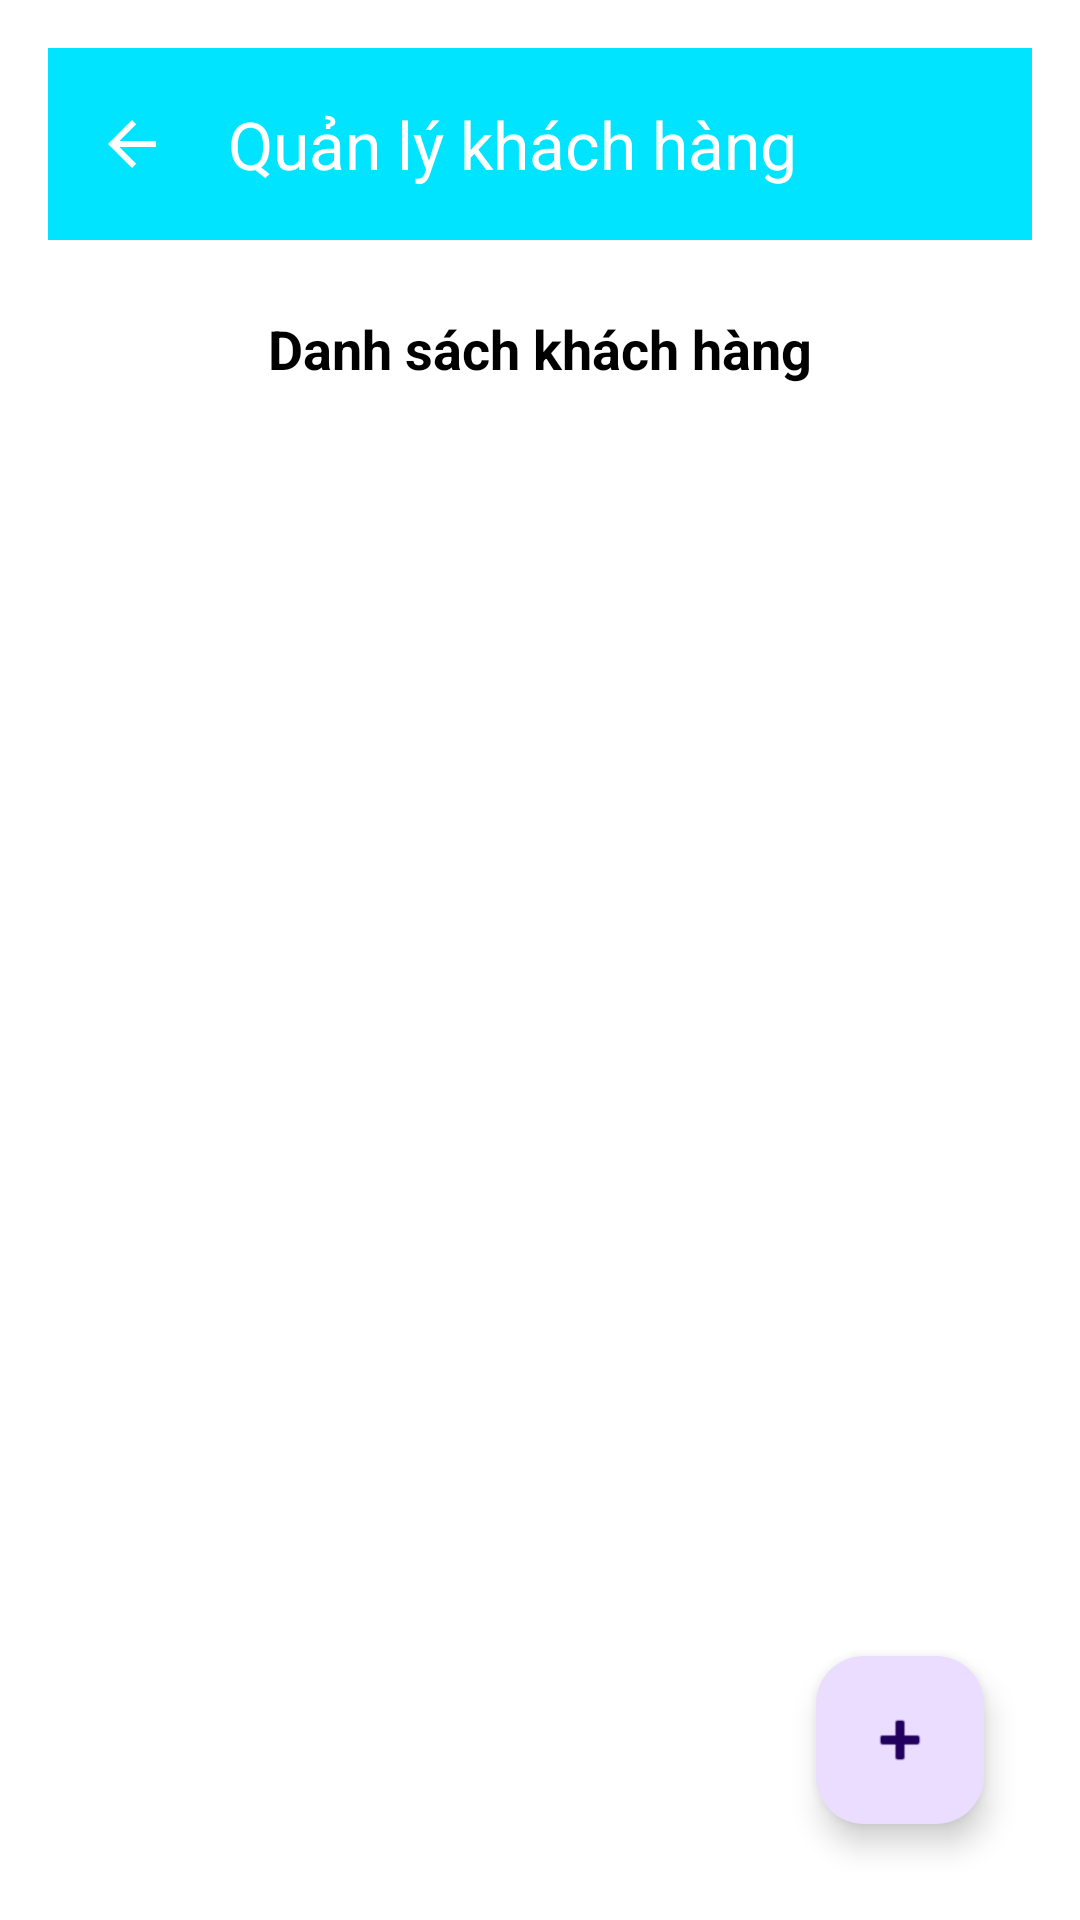

The Android layout XML behind this screen, and the referenced resources:
<!-- AndroidManifest.xml: application theme Theme.DuAnMau_Ph41045 -->
<!-- res/layout/activity_quan_ly_khach_hang.xml -->
<?xml version="1.0" encoding="utf-8"?>
<LinearLayout xmlns:android="http://schemas.android.com/apk/res/android"
    xmlns:app="http://schemas.android.com/apk/res-auto"
    xmlns:tools="http://schemas.android.com/tools"
    android:layout_width="match_parent"
    android:layout_height="match_parent"
    android:orientation="vertical"
    android:padding="16dp"
    android:background="@android:color/white"
    >

    
    <androidx.appcompat.widget.Toolbar
        android:id="@+id/toolbar"
        android:layout_width="match_parent"
        android:layout_height="?attr/actionBarSize"
        android:background="#00E4FF"
        android:theme="@style/ThemeOverlay.AppCompat.Dark.ActionBar"
        app:title="Quản lý khách hàng"
        app:navigationIcon="?attr/homeAsUpIndicator" />

    
    <TextView
        android:layout_width="wrap_content"
        android:layout_height="wrap_content"
        android:text="Danh sách khách hàng"
        android:textSize="18sp"
        android:textStyle="bold"
        android:gravity="center"
        android:layout_gravity="center_horizontal"
        android:padding="12dp"
        android:layout_marginTop="12dp"
        android:layout_marginBottom="8dp"
        android:textColor="@android:color/black"/>

    <RelativeLayout
        android:layout_width="match_parent"
        android:layout_height="match_parent">

        
        <ListView
            android:id="@+id/lvKhachHang"
            android:layout_width="match_parent"
            android:layout_height="match_parent"
            android:layout_above="@id/fabThemKhachHang"
            android:divider="@android:color/darker_gray"
            android:dividerHeight="1dp"
            android:paddingTop="4dp"
            android:paddingBottom="4dp"/>

        
        <com.google.android.material.floatingactionbutton.FloatingActionButton
            android:id="@+id/fabThemKhachHang"
            android:layout_width="wrap_content"
            android:layout_height="wrap_content"
            android:layout_alignParentEnd="true"
            android:layout_alignParentBottom="true"
            android:layout_margin="16dp"
            android:src="@android:drawable/ic_input_add"
            android:contentDescription="Thêm khách hàng" />
    </RelativeLayout>
</LinearLayout>
<!-- resources referenced by this layout -->
<resources>
  <style name="Theme.DuAnMau_Ph41045" parent="Base.Theme.DuAnMau_Ph41045" />
  <style name="Base.Theme.DuAnMau_Ph41045" parent="Theme.Material3.DayNight.NoActionBar">
          
          
      </style>
</resources>
